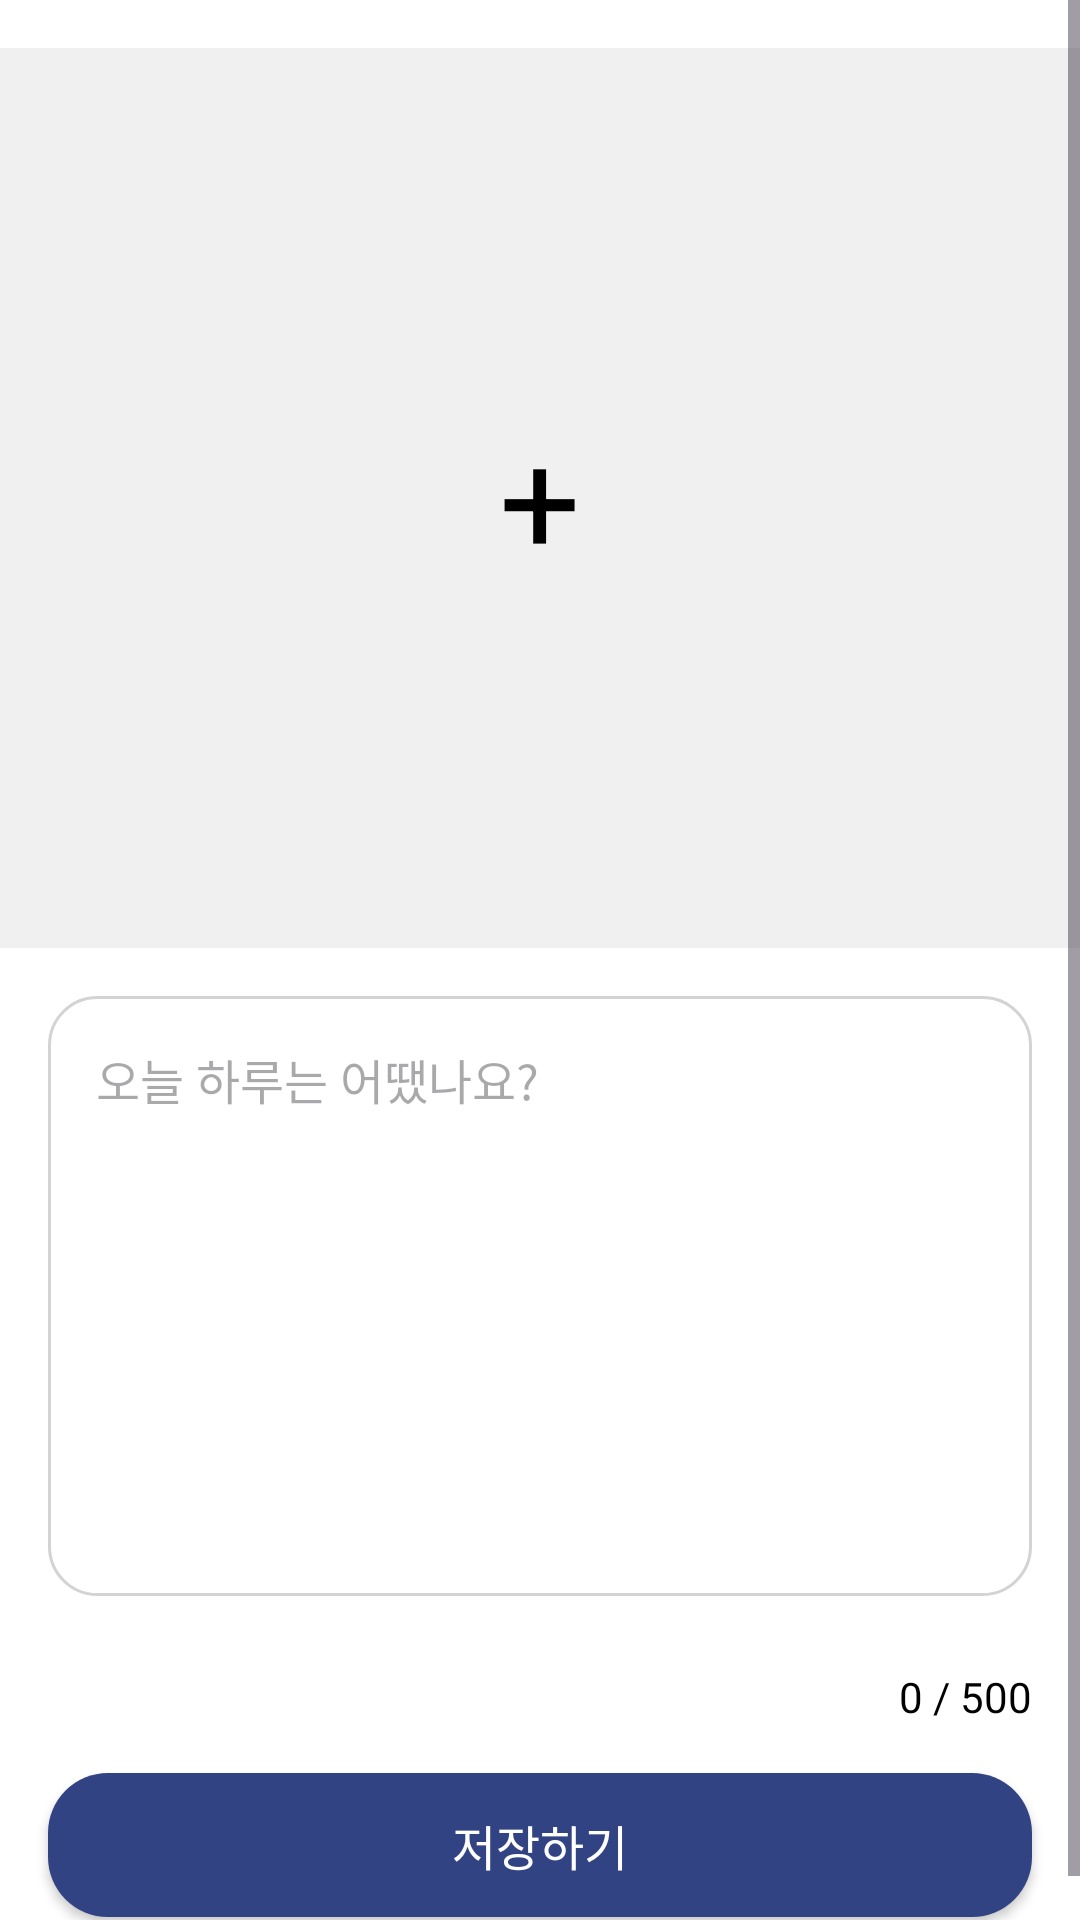

Layout XML and referenced resources for this Android screen:
<!-- AndroidManifest.xml: application theme Theme.PhotoThis -->
<!-- res/layout/activity_write_diary.xml -->
<?xml version="1.0" encoding="utf-8"?>
<ScrollView xmlns:android="http://schemas.android.com/apk/res/android"
    xmlns:tools="http://schemas.android.com/tools"
    android:layout_width="match_parent"
    android:layout_height="match_parent"
    android:background="@color/white"
    android:fillViewport="true"
    tools:context=".WriteDiaryActivity">

    <RelativeLayout
        android:layout_width="match_parent"
        android:layout_height="wrap_content">

        
        <ImageView
            android:id="@+id/diaryImageView"
            android:layout_width="match_parent"
            android:layout_height="300dp"
            android:adjustViewBounds="true"
            android:scaleType="centerCrop"
            android:src="@color/gray"
            android:layout_alignParentTop="true"
            android:layout_marginTop="16dp"/>

        
        <RelativeLayout
            android:id="@+id/imagePlaceholder"
            android:layout_width="match_parent"
            android:layout_height="300dp"
            android:layout_alignParentTop="true"
            android:layout_marginTop="16dp"
            android:background="@android:color/transparent">

            
            <TextView
                android:layout_width="wrap_content"
                android:layout_height="wrap_content"
                android:text="+"
                android:textSize="48sp"
                android:textColor="@android:color/black"
                android:layout_centerInParent="true"/>
        </RelativeLayout>

        
        <EditText
            android:id="@+id/diaryEditText"
            android:layout_width="match_parent"
            android:layout_height="200dp"
            android:layout_below="@id/diaryImageView"
            android:layout_margin="16dp"
            android:layout_marginTop="20dp"
            android:layout_marginBottom="16dp"
            android:background="@drawable/edit_text_background"
            android:gravity="top"
            android:hint="오늘 하루는 어땠나요?"
            android:inputType="textMultiLine"
            android:maxLines="10"
            android:padding="16dp"
            android:scrollbars="vertical"
            android:textColor="@android:color/black"
            android:textSize="16sp" />

        
        <TextView
            android:id="@+id/charCountTextView"
            android:layout_width="wrap_content"
            android:layout_height="wrap_content"
            android:layout_below="@id/diaryEditText"
            android:layout_alignParentEnd="true"
            android:layout_marginEnd="16dp"
            android:text="0 / 500"
            android:textColor="@android:color/black"
            android:textSize="14sp"
            android:layout_marginTop="8dp"/>

        
        <android.widget.Button
            android:id="@+id/saveDiaryBtn"
            android:layout_width="match_parent"
            android:layout_height="wrap_content"
            android:layout_below="@id/charCountTextView"
            android:layout_margin="16dp"
            android:text="저장하기"
            android:background="@drawable/button_background"
            android:textColor="@android:color/white"
            android:textSize="16sp"
            android:padding="12dp"/>
    </RelativeLayout>
</ScrollView>
<!-- resources referenced by this layout -->
<resources>
  <color name="gray">#0F000000</color>
  <color name="white">#FFFFFFFF</color>
  <!-- drawable button_background (drawable) -->
  <?xml version="1.0" encoding="utf-8"?>
  <shape xmlns:android="http://schemas.android.com/apk/res/android">
      <solid android:color="@color/button_color"/>
      <corners android:radius="20dp"/>
  </shape>
  <!-- drawable edit_text_background (drawable) -->
  <?xml version="1.0" encoding="utf-8"?>
  <shape xmlns:android="http://schemas.android.com/apk/res/android">
      <solid android:color="@android:color/white"/>
      <corners android:radius="16dp"/>
      <stroke
          android:width="1dp"
          android:color="#D3D3D3"/> 
      <padding
          android:left="8dp"
          android:top="8dp"
          android:right="8dp"
          android:bottom="8dp"/>
  </shape>
  <style name="Theme.PhotoThis" parent="Base.Theme.PhotoThis" />
  <color name="button_color">#314383</color>
  <style name="Base.Theme.PhotoThis" parent="Theme.Material3.DayNight.NoActionBar">
          
          
      </style>
</resources>
